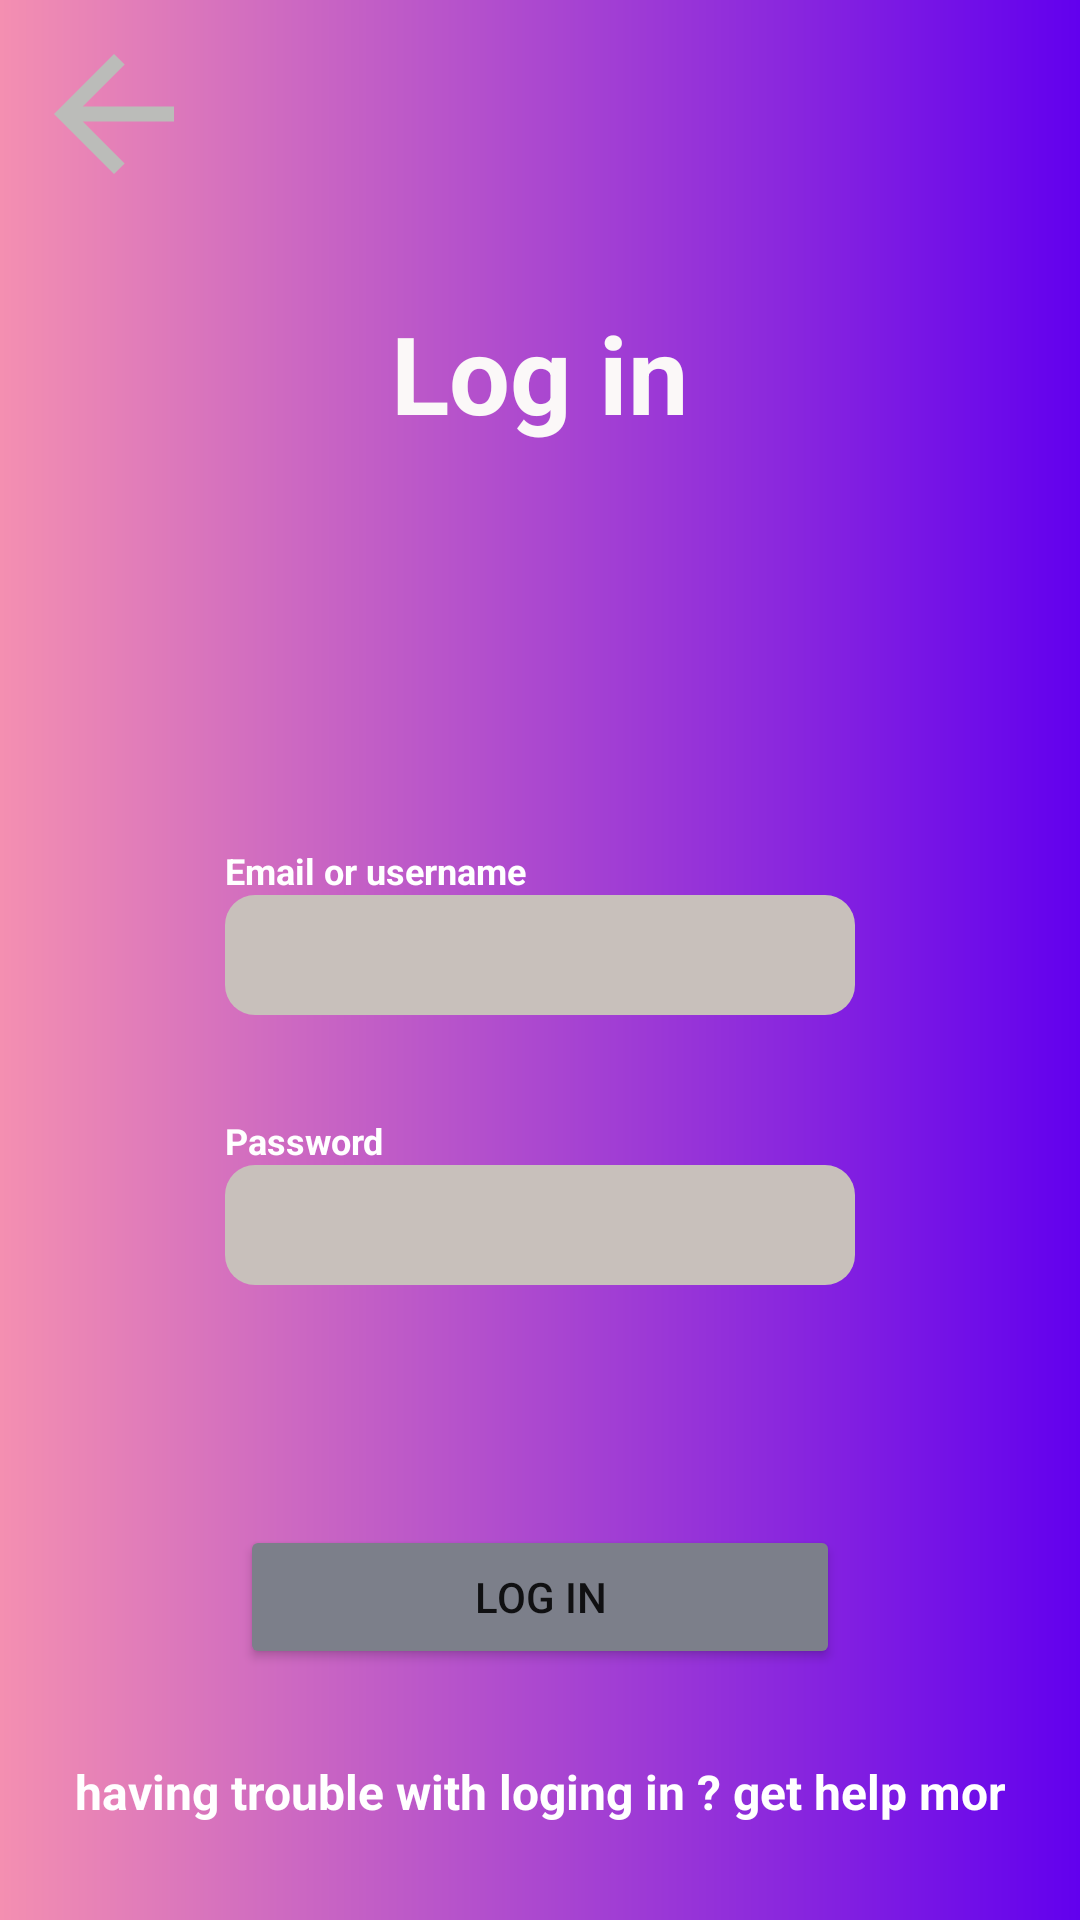

Layout XML and referenced resources for this Android screen:
<!-- AndroidManifest.xml: application theme Theme.T15_LogIn -->
<!-- res/layout/activity_main.xml -->
<?xml version="1.0" encoding="utf-8"?>
<androidx.constraintlayout.widget.ConstraintLayout xmlns:android="http://schemas.android.com/apk/res/android"
    xmlns:app="http://schemas.android.com/apk/res-auto"
    xmlns:tools="http://schemas.android.com/tools"
    android:layout_width="match_parent"
    android:layout_height="match_parent"
    android:backgroundTint="#FFFFFF"
    android:backgroundTintMode="src_in"
    tools:context=".MainActivity">

    <View
        android:id="@+id/view"
        android:layout_width="wrap_content"
        android:layout_height="wrap_content"
        android:background="@drawable/shape_veiw"
        app:layout_constraintBottom_toBottomOf="parent"
        app:layout_constraintEnd_toEndOf="parent"
        app:layout_constraintStart_toStartOf="parent"
        app:layout_constraintTop_toTopOf="parent" />

    <TextView
        android:id="@+id/tvLogin"
        android:layout_width="wrap_content"
        android:layout_height="wrap_content"
        android:layout_marginTop="100dp"
        android:text="@string/log_in"
        android:textColor="#FBF8F8"
        android:textSize="36sp"
        android:textStyle="bold"
        app:layout_constraintLeft_toLeftOf="parent"
        app:layout_constraintRight_toRightOf="parent"
        app:layout_constraintTop_toTopOf="parent" />

    <EditText
        android:id="@+id/etUserName"
        android:layout_width="wrap_content"
        android:layout_height="40dp"
        android:layout_marginTop="150dp"
        android:background="@drawable/shape_edit"
        android:ems="10"
        android:inputType="textPersonName"
        app:layout_constraintEnd_toEndOf="parent"
        app:layout_constraintStart_toStartOf="parent"
        app:layout_constraintTop_toBottomOf="@+id/tvLogin" />

    <EditText
        android:id="@+id/etPasswort"
        android:layout_width="wrap_content"
        android:layout_height="40dp"
        android:layout_marginTop="50dp"
        android:background="@drawable/shape_edit"
        android:ems="10"
        android:inputType="textPassword"
        app:layout_constraintEnd_toEndOf="parent"
        app:layout_constraintStart_toStartOf="parent"
        app:layout_constraintTop_toBottomOf="@+id/etUserName" />

    <Button
        android:id="@+id/btnLogin"
        android:layout_width="200dp"
        android:layout_height="wrap_content"
        android:layout_marginTop="80dp"
        android:backgroundTint="@color/gray_200"
        android:text="@string/log_in"
        app:layout_constraintEnd_toEndOf="parent"
        app:layout_constraintStart_toStartOf="parent"
        app:layout_constraintTop_toBottomOf="@+id/etPasswort" />

    <TextView
        android:id="@+id/tvHelp"
        android:layout_width="wrap_content"
        android:layout_height="wrap_content"
        android:layout_marginTop="30dp"
        android:text="@string/help"
        android:textColor="#FFFFFF"
        android:textSize="16sp"
        android:textStyle="bold"
        app:layout_constraintEnd_toEndOf="parent"
        app:layout_constraintStart_toStartOf="parent"
        app:layout_constraintTop_toBottomOf="@+id/btnLogin" />

    <TextView
        android:id="@+id/textView3"
        android:layout_width="wrap_content"
        android:layout_height="wrap_content"
        android:text="Email or username"
        android:textColor="@color/white"
        android:textSize="12sp"
        android:textStyle="bold"
        app:layout_constraintBottom_toTopOf="@+id/etUserName"
        app:layout_constraintStart_toStartOf="@+id/etUserName" />

    <TextView
        android:id="@+id/textView4"
        android:layout_width="wrap_content"
        android:layout_height="wrap_content"
        android:text="Password"
        android:textColor="@color/white"
        android:textSize="12sp"
        android:textStyle="bold"
        app:layout_constraintBottom_toTopOf="@+id/etPasswort"
        app:layout_constraintStart_toStartOf="@+id/etPasswort" />

    <ImageView
        android:id="@+id/imgBack"
        android:layout_width="60dp"
        android:layout_height="60dp"
        android:layout_marginStart="8dp"
        android:layout_marginTop="8dp"
        app:layout_constraintStart_toStartOf="parent"
        app:layout_constraintTop_toTopOf="parent"
        app:srcCompat="@drawable/ic_baseline_arrow_back_24" />

    <TextView
        android:id="@+id/tvError"
        android:layout_width="wrap_content"
        android:layout_height="wrap_content"
        android:layout_marginTop="220dp"
        android:text="Username or password is wrong"
        android:textColor="#B71C1C"
        android:textSize="18sp"
        android:visibility="gone"
        app:layout_constraintEnd_toEndOf="parent"
        app:layout_constraintStart_toStartOf="parent"
        app:layout_constraintTop_toTopOf="parent" />

</androidx.constraintlayout.widget.ConstraintLayout>
<!-- resources referenced by this layout -->
<resources>
  <color name="gray_200">#7C7F8A</color>
  <color name="white">#FFFFFFFF</color>
  <!-- drawable ic_baseline_arrow_back_24 (drawable) -->
  <vector android:height="24dp" android:tint="#BBBCB9"
      android:viewportHeight="24" android:viewportWidth="24"
      android:width="24dp" xmlns:android="http://schemas.android.com/apk/res/android">
      <path android:fillColor="@android:color/white" android:pathData="M20,11H7.83l5.59,-5.59L12,4l-8,8 8,8 1.41,-1.41L7.83,13H20v-2z"/>
  </vector>
  <!-- drawable shape_edit (drawable) -->
  <?xml version="1.0" encoding="utf-8"?>
  <shape xmlns:android="http://schemas.android.com/apk/res/android"
      android:shape="rectangle">
      <solid android:color="@color/gray_100"/>
      <corners android:radius="10dp"/>
  
  
  </shape>
  <!-- drawable shape_veiw (drawable) -->
  <?xml version="1.0" encoding="utf-8"?>
  <shape xmlns:android="http://schemas.android.com/apk/res/android"
      android:shape="rectangle">
      <gradient android:startColor="@color/red_200"
          android:endColor="@color/purple_500"/>
  
  </shape>
  <string name="help">having trouble with loging in ? get help mor</string>
  <string name="log_in">Log in</string>
  <style name="Theme.T15_LogIn" parent="Theme.MaterialComponents.DayNight.NoActionBar">
          
          <item name="colorPrimary">@color/purple_500</item>
          <item name="colorPrimaryVariant">@color/purple_700</item>
          <item name="colorOnPrimary">@color/white</item>
          
          <item name="colorSecondary">@color/teal_200</item>
          <item name="colorSecondaryVariant">@color/teal_700</item>
          <item name="colorOnSecondary">@color/black</item>
          
          <item name="android:statusBarColor" tools:targetApi="l">?attr/colorPrimaryVariant</item>
          
      </style>
  <color name="gray_100">#C8C0BB</color>
  <color name="red_200">#F48FB1</color>
  <color name="purple_500">#FF6200EE</color>
  <color name="purple_700">#FF3700B3</color>
  <color name="teal_200">#FF03DAC5</color>
  <color name="teal_700">#FF018786</color>
  <color name="black">#FF000000</color>
</resources>
